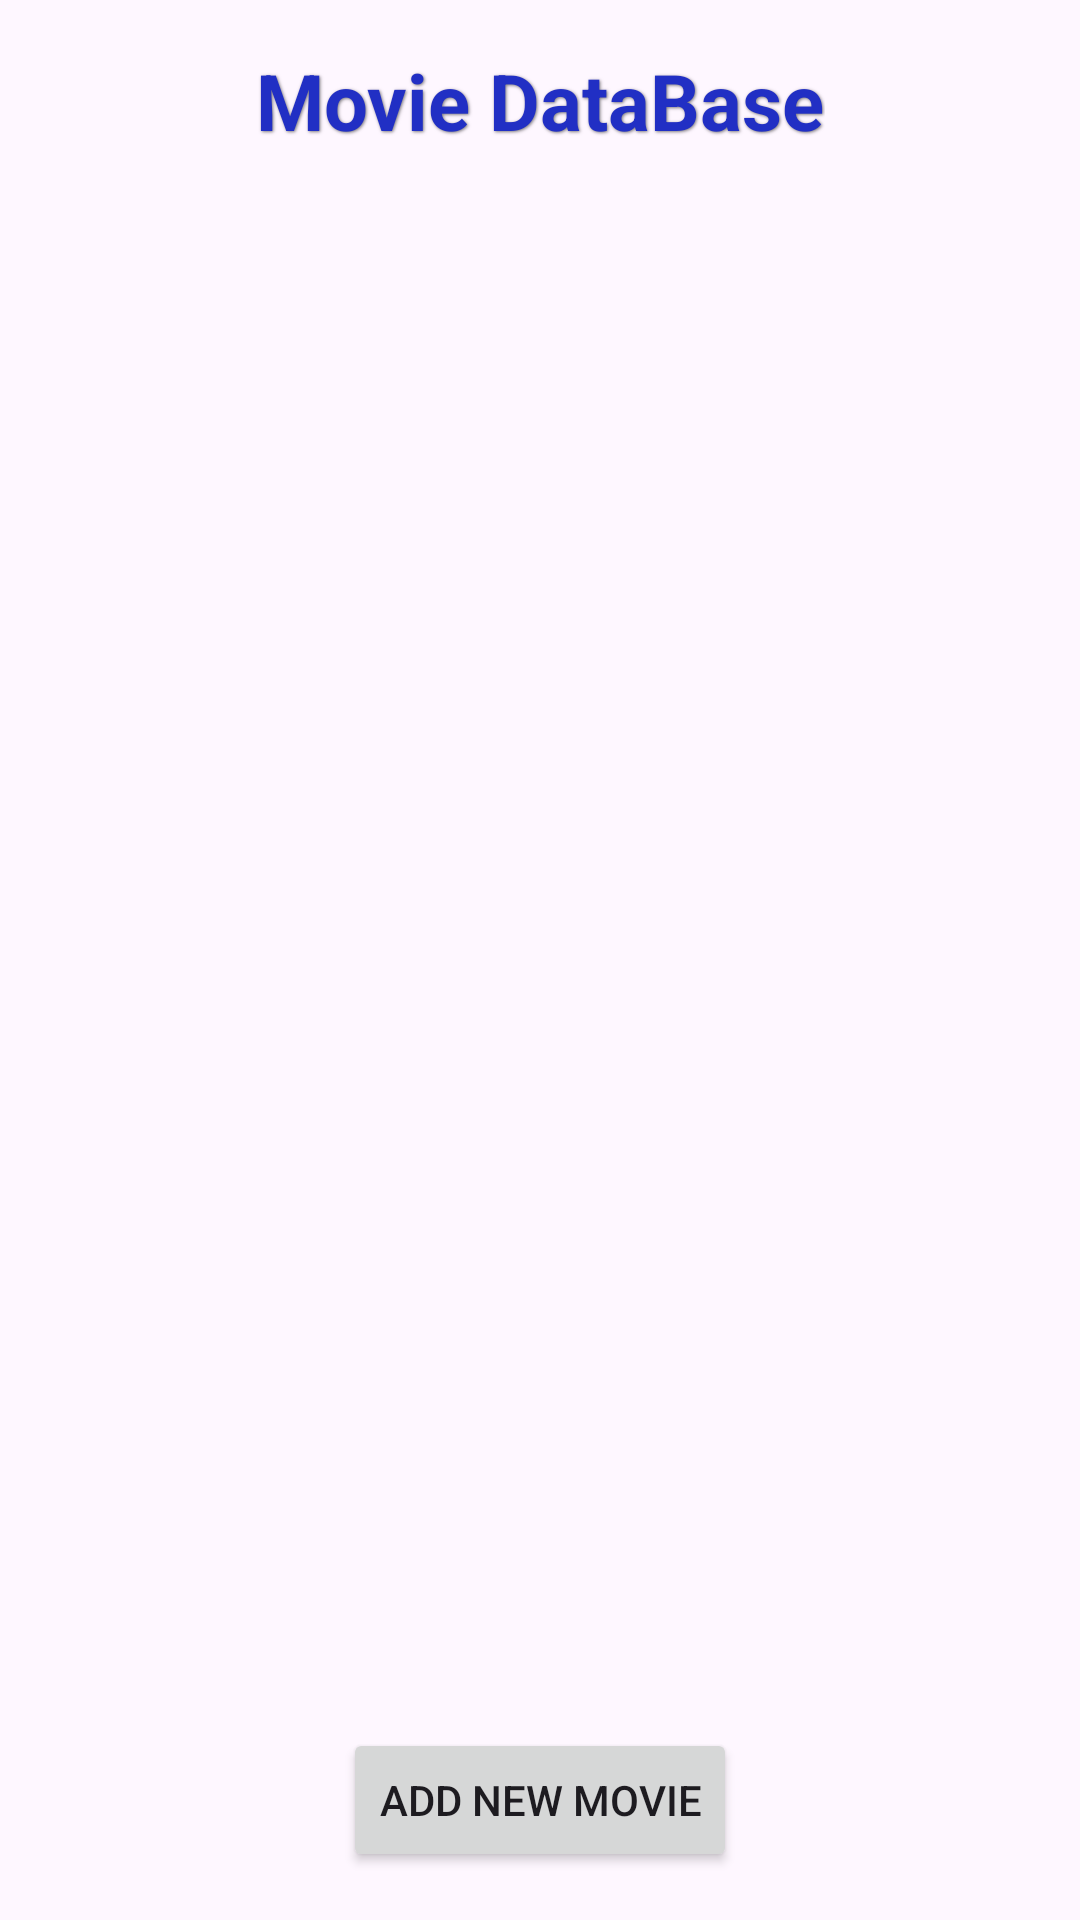

Reconstruct the res/layout file that produces this screen, plus the resources it refers to.
<!-- AndroidManifest.xml: application theme Theme.MOVIEDATABASE -->
<!-- res/layout/activity_main.xml -->
<?xml version="1.0" encoding="utf-8"?>
<androidx.constraintlayout.widget.ConstraintLayout
    xmlns:android="http://schemas.android.com/apk/res/android"
    xmlns:app="http://schemas.android.com/apk/res-auto"
    xmlns:tools="http://schemas.android.com/tools"
    android:layout_width="match_parent"
    android:layout_height="match_parent"
    tools:context=".MainActivity">

    <TextView
        android:id="@+id/titleTextView"
        android:layout_width="wrap_content"
        android:layout_height="wrap_content"
        android:text="Movie DataBase"
        android:textColor="#212fc4"
        android:textSize="26dp"
        android:textStyle="bold"
        android:shadowColor="#80000000"
        android:shadowDx="1"
        android:shadowDy="1"
        android:shadowRadius="2"
        app:layout_constraintTop_toTopOf="parent"
        app:layout_constraintStart_toStartOf="parent"
        app:layout_constraintEnd_toEndOf="parent"
        android:layout_marginTop="16dp"/>

    <androidx.recyclerview.widget.RecyclerView
        android:id="@+id/recyclerListView"
        android:layout_width="match_parent"
        android:layout_height="0dp"
        app:layout_constraintTop_toBottomOf="@+id/titleTextView"
        app:layout_constraintBottom_toTopOf="@+id/addMovieButton"
        android:layout_margin="12dp"/>

    <Button
        android:id="@+id/addMovieButton"
        android:layout_width="wrap_content"
        android:layout_height="wrap_content"
        android:text="Add New Movie"
        app:layout_constraintBottom_toBottomOf="parent"
        app:layout_constraintEnd_toEndOf="parent"
        app:layout_constraintStart_toStartOf="parent"
        android:layout_marginBottom="16dp"
        android:layout_marginEnd="16dp"
        android:layout_marginStart="16dp"
        android:onClick="onAddMovieButtonClick" />

</androidx.constraintlayout.widget.ConstraintLayout>
<!-- resources referenced by this layout -->
<resources>
  <style name="Theme.MOVIEDATABASE" parent="Base.Theme.MOVIEDATABASE" />
  <style name="Base.Theme.MOVIEDATABASE" parent="Theme.Material3.DayNight.NoActionBar">
          
           <item name="colorPrimary">@color/lavender</item>
      </style>
  <color name="lavender">#212fc4</color>
</resources>
